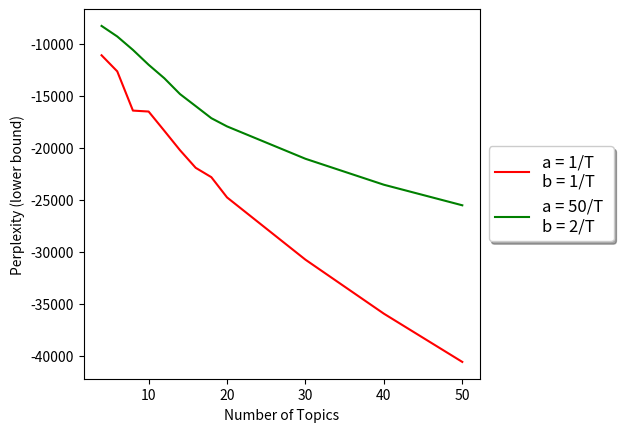

The script that saved this image:
import matplotlib.pyplot as plt
import numpy as np

fig = plt.figure(facecolor = 'white', edgecolor='white')
ax = fig.add_subplot(111)

xs = [4, 6, 8, 10, 12, 14, 16, 18, 20, 30, 40, 50]
y1 = [-11123.181578, -12667.149268, -16436.758381, -16527.754344, -18376.067823, -20241.390913, -21932.842926, -22835.232976, -24778.051064, -30761.097369, -35948.111510, -40583.644671]
y2 = [-8302.408524, -9315.726913, -10606.074688, -12034.387262, -13327.083270, -14848.377819, -16004.247611, -17167.484428, -17956.274976, -21066.566457, -23560.563040, -25535.259743]

ax.plot(xs, y1, '-r', label="a = 1/T \nb = 1/T")
ax.plot(xs, y2, '-g', label="a = 50/T \nb = 2/T")

ax.set_xlabel('Number of Topics')
ax.set_ylabel('Perplexity (lower bound)')

box = ax.get_position()
ax.set_position([box.x0, box.y0, box.width * 0.8, box.height])
ax.legend(loc="center left", bbox_to_anchor=(1, 0.5), fancybox=True, shadow=True, prop={'size':12})

plt.savefig('perp2.png')